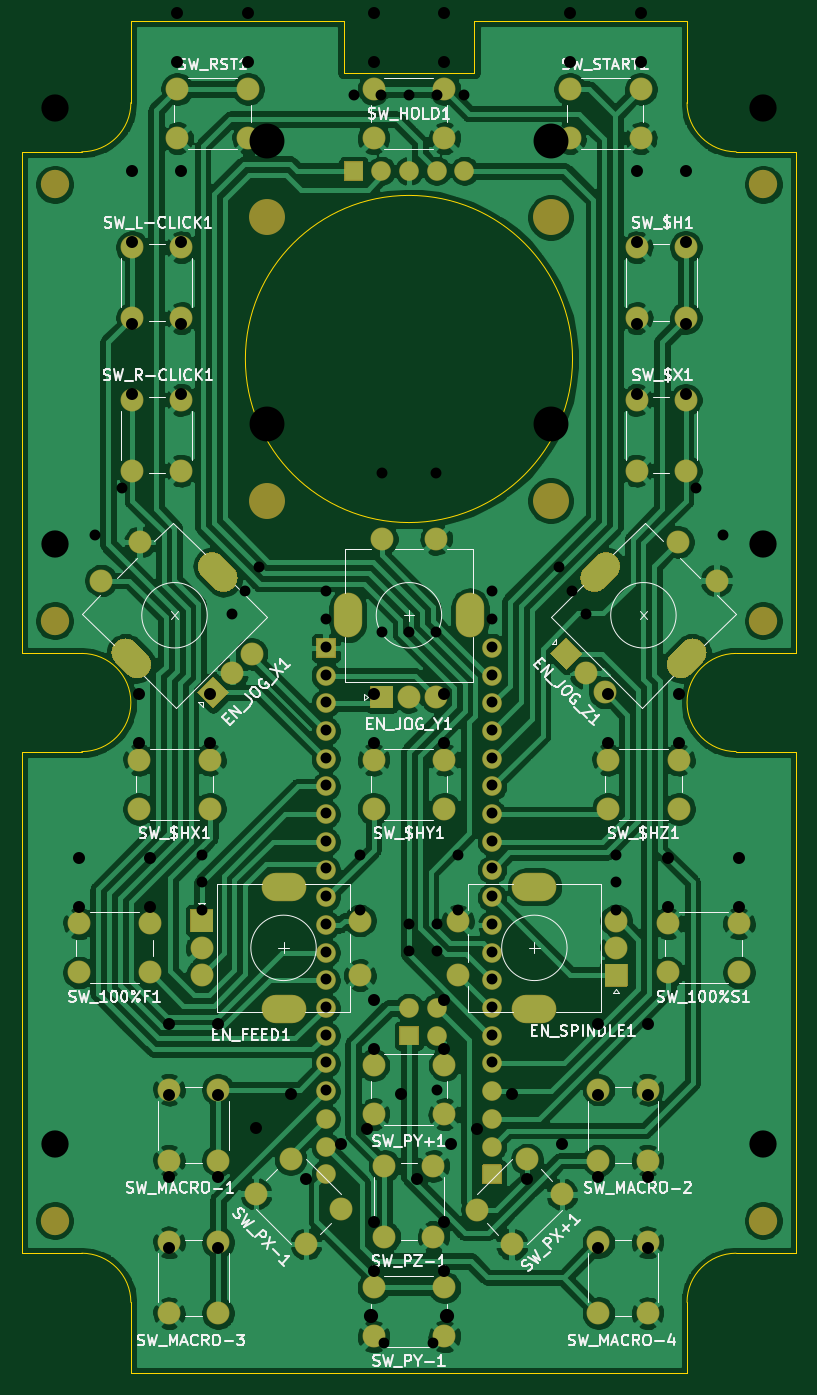
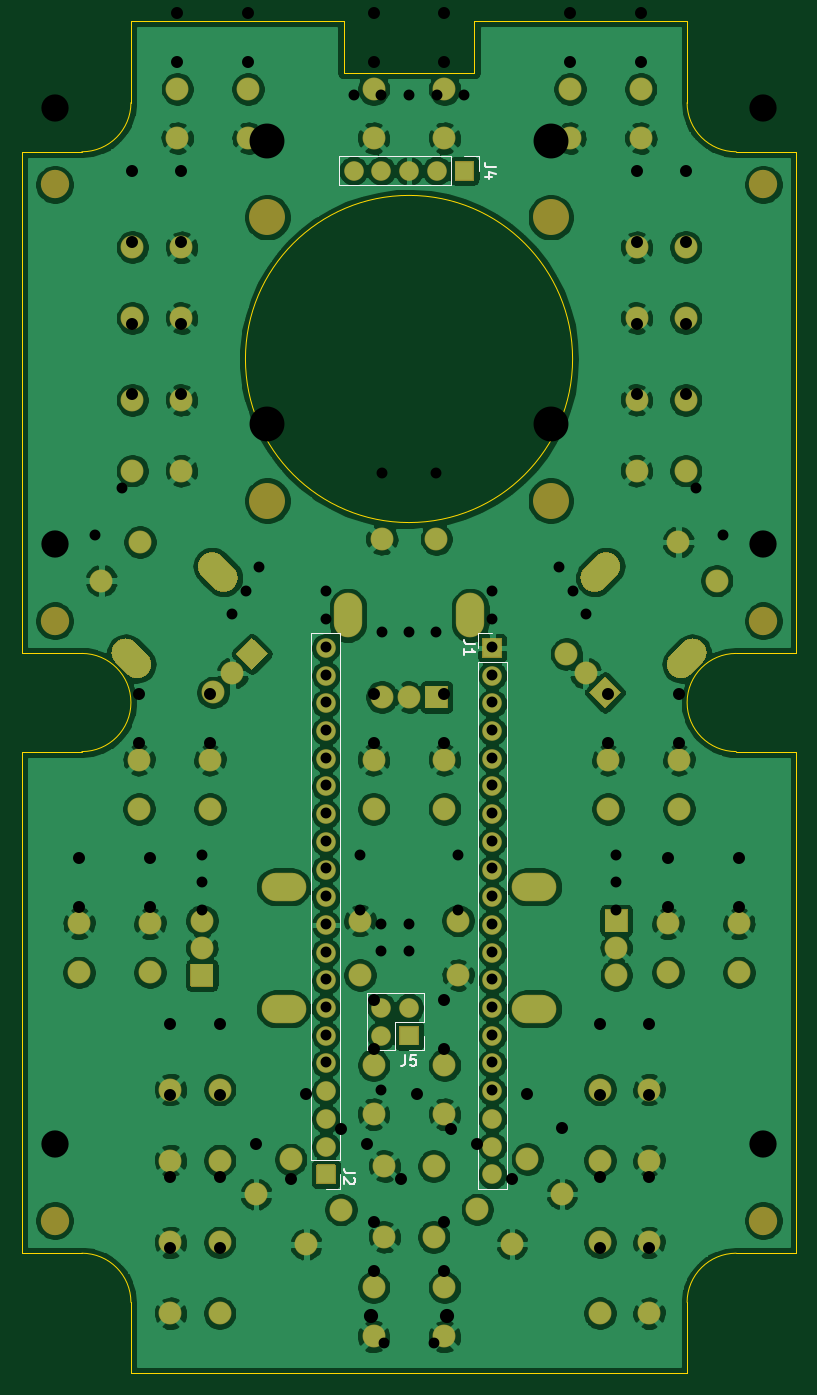
Circuit board: 11 layer files. Board 71.0 x 124.0 mm.
- bottom_copper: Pendant PCB-B_Cu.gbr (316315 bytes)
- bottom_mask: Pendant PCB-B_Mask.gbr (9663 bytes)
- paste: Pendant PCB-B_Paste.gbr (478 bytes)
- bottom_silk: Pendant PCB-B_SilkS.gbr (3289 bytes)
- outline: Pendant PCB-Edge_Cuts.gbr (2022 bytes)
- top_copper: Pendant PCB-F_Cu.gbr (257158 bytes)
- top_mask: Pendant PCB-F_Mask.gbr (9663 bytes)
- paste: Pendant PCB-F_Paste.gbr (478 bytes)
- top_silk: Pendant PCB-F_SilkS.gbr (52705 bytes)
- drill: Pendant PCB-NPTH.drl (421 bytes)
- drill: Pendant PCB-PTH.drl (2917 bytes)

=== bottom_copper: Pendant PCB-B_Cu.gbr (316315 bytes, source omitted) ===
=== bottom_mask: Pendant PCB-B_Mask.gbr (9663 bytes, source omitted) ===
=== paste: Pendant PCB-B_Paste.gbr ===
%TF.GenerationSoftware,KiCad,Pcbnew,5.1.9-1.fc33*%
%TF.CreationDate,2021-01-14T18:51:51+01:00*%
%TF.ProjectId,Pendant PCB,50656e64-616e-4742-9050-43422e6b6963,rev?*%
%TF.SameCoordinates,PX3b9aca0PY9d5b340*%
%TF.FileFunction,Paste,Bot*%
%TF.FilePolarity,Positive*%
%FSLAX46Y46*%
G04 Gerber Fmt 4.6, Leading zero omitted, Abs format (unit mm)*
G04 Created by KiCad (PCBNEW 5.1.9-1.fc33) date 2021-01-14 18:51:51*
%MOMM*%
%LPD*%
G01*
G04 APERTURE LIST*
G04 APERTURE END LIST*
M02*

=== bottom_silk: Pendant PCB-B_SilkS.gbr ===
%TF.GenerationSoftware,KiCad,Pcbnew,5.1.9-1.fc33*%
%TF.CreationDate,2021-01-14T18:53:31+01:00*%
%TF.ProjectId,Pendant PCB,50656e64-616e-4742-9050-43422e6b6963,rev?*%
%TF.SameCoordinates,PX3b9aca0PY9d5b340*%
%TF.FileFunction,Legend,Bot*%
%TF.FilePolarity,Positive*%
%FSLAX46Y46*%
G04 Gerber Fmt 4.6, Leading zero omitted, Abs format (unit mm)*
G04 Created by KiCad (PCBNEW 5.1.9-1.fc33) date 2021-01-14 18:53:31*
%MOMM*%
%LPD*%
G01*
G04 APERTURE LIST*
%ADD10C,0.120000*%
%ADD11C,0.150000*%
G04 APERTURE END LIST*
D10*
%TO.C,J5*%
X36170000Y31630000D02*
X37500000Y31630000D01*
X36170000Y32960000D02*
X36170000Y31630000D01*
X38770000Y31630000D02*
X41370000Y31630000D01*
X38770000Y34230000D02*
X38770000Y31630000D01*
X36170000Y34230000D02*
X38770000Y34230000D01*
X41370000Y31630000D02*
X41370000Y36830000D01*
X36170000Y34230000D02*
X36170000Y36830000D01*
X36170000Y36830000D02*
X41370000Y36830000D01*
%TO.C,J4*%
X43910001Y113580000D02*
X43910001Y110920000D01*
X33690001Y113580000D02*
X43910001Y113580000D01*
X33690001Y110920000D02*
X43910001Y110920000D01*
X33690001Y113580000D02*
X33690001Y110920000D01*
X32420001Y113580000D02*
X31090001Y113580000D01*
X31090001Y113580000D02*
X31090001Y112250000D01*
%TO.C,J2*%
X43786000Y18910000D02*
X45116000Y18910000D01*
X43786000Y20240000D02*
X43786000Y18910000D01*
X43786000Y21510000D02*
X46446000Y21510000D01*
X46446000Y21510000D02*
X46446000Y69830000D01*
X43786000Y21510000D02*
X43786000Y69830000D01*
X43786000Y69830000D02*
X46446000Y69830000D01*
%TO.C,J1*%
X31206000Y18910000D02*
X28546000Y18910000D01*
X31206000Y67230000D02*
X31206000Y18910000D01*
X28546000Y67230000D02*
X28546000Y18910000D01*
X31206000Y67230000D02*
X28546000Y67230000D01*
X31206000Y68500000D02*
X31206000Y69830000D01*
X31206000Y69830000D02*
X29876000Y69830000D01*
%TO.C,J5*%
D11*
X37833333Y31177620D02*
X37833333Y30463334D01*
X37880952Y30320477D01*
X37976190Y30225239D01*
X38119047Y30177620D01*
X38214285Y30177620D01*
X36880952Y31177620D02*
X37357142Y31177620D01*
X37404761Y30701429D01*
X37357142Y30749048D01*
X37261904Y30796667D01*
X37023809Y30796667D01*
X36928571Y30749048D01*
X36880952Y30701429D01*
X36833333Y30606191D01*
X36833333Y30368096D01*
X36880952Y30272858D01*
X36928571Y30225239D01*
X37023809Y30177620D01*
X37261904Y30177620D01*
X37357142Y30225239D01*
X37404761Y30272858D01*
%TO.C,J4*%
X29542381Y112583334D02*
X30256667Y112583334D01*
X30399524Y112630953D01*
X30494762Y112726191D01*
X30542381Y112869048D01*
X30542381Y112964286D01*
X29875715Y111678572D02*
X30542381Y111678572D01*
X29494762Y111916667D02*
X30209048Y112154762D01*
X30209048Y111535715D01*
%TO.C,J2*%
X42452380Y20333334D02*
X43166666Y20333334D01*
X43309523Y20380953D01*
X43404761Y20476191D01*
X43452380Y20619048D01*
X43452380Y20714286D01*
X42547619Y19904762D02*
X42500000Y19857143D01*
X42452380Y19761905D01*
X42452380Y19523810D01*
X42500000Y19428572D01*
X42547619Y19380953D01*
X42642857Y19333334D01*
X42738095Y19333334D01*
X42880952Y19380953D01*
X43452380Y19952381D01*
X43452380Y19333334D01*
%TO.C,J1*%
X31452380Y68833334D02*
X32166666Y68833334D01*
X32309523Y68880953D01*
X32404761Y68976191D01*
X32452380Y69119048D01*
X32452380Y69214286D01*
X32452380Y67833334D02*
X32452380Y68404762D01*
X32452380Y68119048D02*
X31452380Y68119048D01*
X31595238Y68214286D01*
X31690476Y68309524D01*
X31738095Y68404762D01*
%TD*%
M02*

=== outline: Pendant PCB-Edge_Cuts.gbr ===
%TF.GenerationSoftware,KiCad,Pcbnew,5.1.9-1.fc33*%
%TF.CreationDate,2021-01-14T18:53:31+01:00*%
%TF.ProjectId,Pendant PCB,50656e64-616e-4742-9050-43422e6b6963,rev?*%
%TF.SameCoordinates,PX3b9aca0PY9d5b340*%
%TF.FileFunction,Profile,NP*%
%FSLAX46Y46*%
G04 Gerber Fmt 4.6, Leading zero omitted, Abs format (unit mm)*
G04 Created by KiCad (PCBNEW 5.1.9-1.fc33) date 2021-01-14 18:53:31*
%MOMM*%
%LPD*%
G01*
G04 APERTURE LIST*
%TA.AperFunction,Profile*%
%ADD10C,0.100000*%
%TD*%
G04 APERTURE END LIST*
D10*
X31500000Y126000000D02*
X12000000Y126000000D01*
X31500000Y121250000D02*
X31500000Y126000000D01*
X43500000Y121250000D02*
X31500000Y121250000D01*
X43500000Y126000000D02*
X43500000Y121250000D01*
X63000000Y126000000D02*
X43500000Y126000000D01*
X73000000Y114000000D02*
X73000000Y68000000D01*
X73000000Y13000000D02*
X73000000Y59000000D01*
X2000000Y68000000D02*
X2000000Y114000000D01*
X2000000Y13000000D02*
X2000000Y59000000D01*
X63000000Y2000000D02*
X12000000Y2000000D01*
X7500000Y13000000D02*
G75*
G02*
X12000000Y8500000I0J-4500000D01*
G01*
X63000000Y8500000D02*
G75*
G02*
X67500000Y13000000I4500000J0D01*
G01*
X12000000Y118500000D02*
G75*
G02*
X7500000Y114000000I-4500000J0D01*
G01*
X67500000Y114000000D02*
G75*
G02*
X63000000Y118500000I0J4500000D01*
G01*
X67500000Y59000000D02*
G75*
G02*
X67500000Y68000000I0J4500000D01*
G01*
X7500000Y68000000D02*
G75*
G02*
X7500000Y59000000I0J-4500000D01*
G01*
X52500000Y95000000D02*
G75*
G03*
X52500000Y95000000I-15000000J0D01*
G01*
X12000000Y8500000D02*
X12000000Y2000000D01*
X12000000Y126000000D02*
X12000000Y118500000D01*
X63000000Y118500000D02*
X63000000Y126000000D01*
X73000000Y59000000D02*
X67500000Y59000000D01*
X67500000Y13000000D02*
X73000000Y13000000D01*
X63000000Y2000000D02*
X63000000Y8500000D01*
X2000000Y13000000D02*
X7500000Y13000000D01*
X7500000Y59000000D02*
X2000000Y59000000D01*
X2000000Y68000000D02*
X7500000Y68000000D01*
X7500000Y114000000D02*
X2000000Y114000000D01*
X73000000Y114000000D02*
X67500000Y114000000D01*
X67500000Y68000000D02*
X73000000Y68000000D01*
M02*

=== top_copper: Pendant PCB-F_Cu.gbr (257158 bytes, source omitted) ===
=== top_mask: Pendant PCB-F_Mask.gbr (9663 bytes, source omitted) ===
=== paste: Pendant PCB-F_Paste.gbr ===
%TF.GenerationSoftware,KiCad,Pcbnew,5.1.9-1.fc33*%
%TF.CreationDate,2021-01-14T18:51:51+01:00*%
%TF.ProjectId,Pendant PCB,50656e64-616e-4742-9050-43422e6b6963,rev?*%
%TF.SameCoordinates,PX3b9aca0PY9d5b340*%
%TF.FileFunction,Paste,Top*%
%TF.FilePolarity,Positive*%
%FSLAX46Y46*%
G04 Gerber Fmt 4.6, Leading zero omitted, Abs format (unit mm)*
G04 Created by KiCad (PCBNEW 5.1.9-1.fc33) date 2021-01-14 18:51:51*
%MOMM*%
%LPD*%
G01*
G04 APERTURE LIST*
G04 APERTURE END LIST*
M02*

=== top_silk: Pendant PCB-F_SilkS.gbr (52705 bytes, source omitted) ===
=== drill: Pendant PCB-NPTH.drl ===
M48
; DRILL file {KiCad 5.1.9-1.fc33} date Mon Jan 18 19:28:04 2021
; FORMAT={-:-/ absolute / metric / decimal}
; #@! TF.CreationDate,2021-01-18T19:28:04+01:00
; #@! TF.GenerationSoftware,Kicad,Pcbnew,5.1.9-1.fc33
; #@! TF.FileFunction,NonPlated,1,2,NPTH
FMAT,2
METRIC
T1C2.500
T2C3.200
%
G90
G05
T1
X5.0Y118.0
X5.0Y78.0
X5.0Y23.0
X70.0Y118.0
X70.0Y78.0
X70.0Y23.0
T2
X24.5Y115.0
X24.5Y89.0
X50.5Y115.0
X50.5Y89.0
T0
M30

=== drill: Pendant PCB-PTH.drl ===
M48
; DRILL file {KiCad 5.1.9-1.fc33} date Mon Jan 18 19:28:04 2021
; FORMAT={-:-/ absolute / metric / decimal}
; #@! TF.CreationDate,2021-01-18T19:28:04+01:00
; #@! TF.GenerationSoftware,Kicad,Pcbnew,5.1.9-1.fc33
; #@! TF.FileFunction,Plated,1,2,PTH
FMAT,2
METRIC
T1C0.990
T2C1.000
T3C1.100
T4C1.300
T5C1.500
%
G90
G05
T1
X35.25Y4.75
X39.75Y4.75
T2
X8.688Y78.835
X11.188Y83.165
X18.5Y49.5
X18.5Y47.0
X18.5Y44.5
X21.245Y71.585
X22.495Y73.75
X23.745Y75.915
X29.876Y73.68
X29.876Y71.14
X29.876Y68.6
X29.876Y66.06
X29.876Y63.52
X29.876Y60.98
X29.876Y58.44
X29.876Y55.9
X29.876Y53.36
X29.876Y50.82
X29.876Y48.28
X29.876Y45.74
X29.876Y43.2
X29.876Y40.66
X29.876Y38.12
X29.876Y35.58
X29.876Y33.04
X29.876Y30.5
X29.876Y27.96
X32.42Y119.25
X33.0Y49.5
X33.0Y44.5
X34.96Y119.25
X35.0Y84.5
X35.0Y70.0
X37.5Y70.0
X37.5Y43.22
X37.5Y40.68
X37.5Y119.25
X40.0Y84.5
X40.0Y70.0
X40.04Y43.22
X40.04Y40.68
X40.04Y119.25
X40.05Y27.95
X42.0Y49.5
X42.0Y44.5
X42.58Y119.25
X45.116Y73.68
X45.116Y71.14
X45.116Y68.6
X45.116Y66.06
X45.116Y63.52
X45.116Y60.98
X45.116Y58.44
X45.116Y55.9
X45.116Y53.36
X45.116Y50.82
X45.116Y48.28
X45.116Y45.74
X45.116Y43.2
X45.116Y40.66
X45.116Y38.12
X45.116Y35.58
X45.116Y33.04
X45.116Y30.5
X51.235Y75.925
X52.485Y73.76
X53.735Y71.595
X56.5Y49.5
X56.5Y47.0
X56.5Y44.5
X63.792Y83.175
X66.292Y78.845
T3
X7.25Y49.25
X7.25Y44.75
X12.125Y112.25
X12.125Y105.75
X12.125Y98.25
X12.125Y91.75
X12.75Y64.25
X12.75Y59.75
X13.75Y49.25
X13.75Y44.75
X15.5Y34.0
X15.5Y27.5
X15.5Y20.0
X15.5Y13.5
X16.25Y126.75
X16.25Y122.25
X16.625Y112.25
X16.625Y105.75
X16.625Y98.25
X16.625Y91.75
X19.25Y64.25
X19.25Y59.75
X20.0Y34.0
X20.0Y27.5
X20.0Y20.0
X20.0Y13.5
X22.75Y126.75
X22.75Y122.25
X23.468Y24.443
X26.65Y27.625
X28.064Y19.847
X31.246Y23.029
X33.618Y24.418
X34.25Y126.75
X34.25Y122.25
X34.25Y64.25
X34.25Y59.75
X34.25Y36.25
X34.25Y31.75
X34.25Y15.875
X34.25Y11.375
X36.8Y27.6
X38.214Y19.822
X40.75Y126.75
X40.75Y122.25
X40.75Y64.25
X40.75Y59.75
X40.75Y36.25
X40.75Y31.75
X40.75Y15.875
X40.75Y11.375
X41.396Y23.004
X43.768Y24.418
X46.95Y27.6
X48.364Y19.822
X51.546Y23.004
X52.25Y126.75
X52.25Y122.25
X54.875Y34.0
X54.875Y27.5
X54.875Y20.0
X54.875Y13.5
X55.75Y64.25
X55.75Y59.75
X58.375Y112.25
X58.375Y105.75
X58.375Y98.25
X58.375Y91.75
X58.75Y126.75
X58.75Y122.25
X59.375Y34.0
X59.375Y27.5
X59.375Y20.0
X59.375Y13.5
X61.25Y49.25
X61.25Y44.75
X62.25Y64.25
X62.25Y59.75
X62.875Y112.25
X62.875Y105.75
X62.875Y98.25
X62.875Y91.75
X67.75Y49.25
X67.75Y44.75
T4
X34.0Y7.24
X41.01Y7.24
T5
G00X13.763Y72.325
M15
G01X12.637Y72.975
M16
G05
G00X19.363Y82.025
M15
G01X18.237Y82.675
M16
G05
G00X25.35Y52.6
M15
G01X26.65Y52.6
M16
G05
G00X25.35Y41.4
M15
G01X26.65Y41.4
M16
G05
G00X31.9Y76.85
M15
G01X31.9Y78.15
M16
G05
G00X43.1Y76.85
M15
G01X43.1Y78.15
M16
G05
G00X49.65Y52.6
M15
G01X48.35Y52.6
M16
G05
G00X49.65Y41.4
M15
G01X48.35Y41.4
M16
G05
G00X55.617Y82.035
M15
G01X56.743Y82.685
M16
G05
G00X61.217Y72.335
M15
G01X62.343Y72.985
M16
G05
T0
M30

